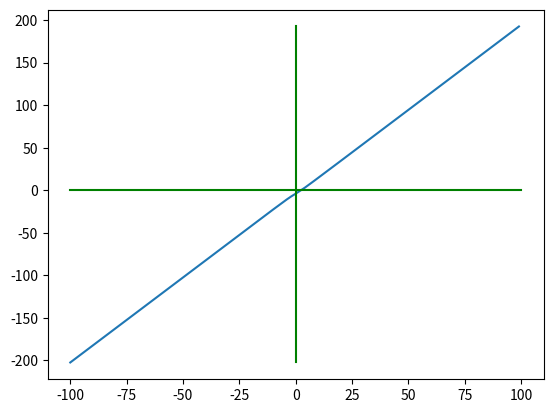

The script that saved this image:
import math
import random

from matplotlib import pyplot as plt

scope = [2, 3]
a = 0.5


def calculate_equalation(x):
    return 2*x + (x/(1 + math.pow(x, 2))) - math.atan(x) - 4


def method_of_approximation(x):
    return 2 - (x / (2 * (1 + math.pow(x, 2)))) + math.atan(x) / 2


def print_graphic():
    range_x = 100
    x = [i for i in range(-range_x, range_x)]
    y = [calculate_equalation(i) for i in x]
    plt.plot(x, y)
    plt.plot([-range_x, range_x], [0, 0], color='g')
    plt.plot([0, 0], [min(y), max(y)], color='g')
    # ax = plt.gca()
    # ax.spines['left'].set_position('zero')
    # ax.spines['bottom'].set_position('center')
    # ax.spines['top'].set_visible(False)
    # ax.spines['right'].set_visible(False)
    plt.show()


def find_solution():
    x_0 = random.choice(scope)
    eps = 0.0001
    k = 0
    while True:
        k += 1
        x_1 = method_of_approximation(x_0)
        if k == 1:
            print('Априорная оценка количества операций: ', int(math.log(eps * (1 - a) / math.fabs(x_1 - x_0), a)),
                  '\nНачальное приближение: ', x_0, '\nРезультат первой итерации: ', x_1)
        if math.fabs(x_1 - x_0) < eps:
            break
        x_0 = x_1
    print('Корень уравнения: {0}\nЗатраченое количество итераций: {1}'.format(x_1, k), sep='\n')


find_solution()
print_graphic()
